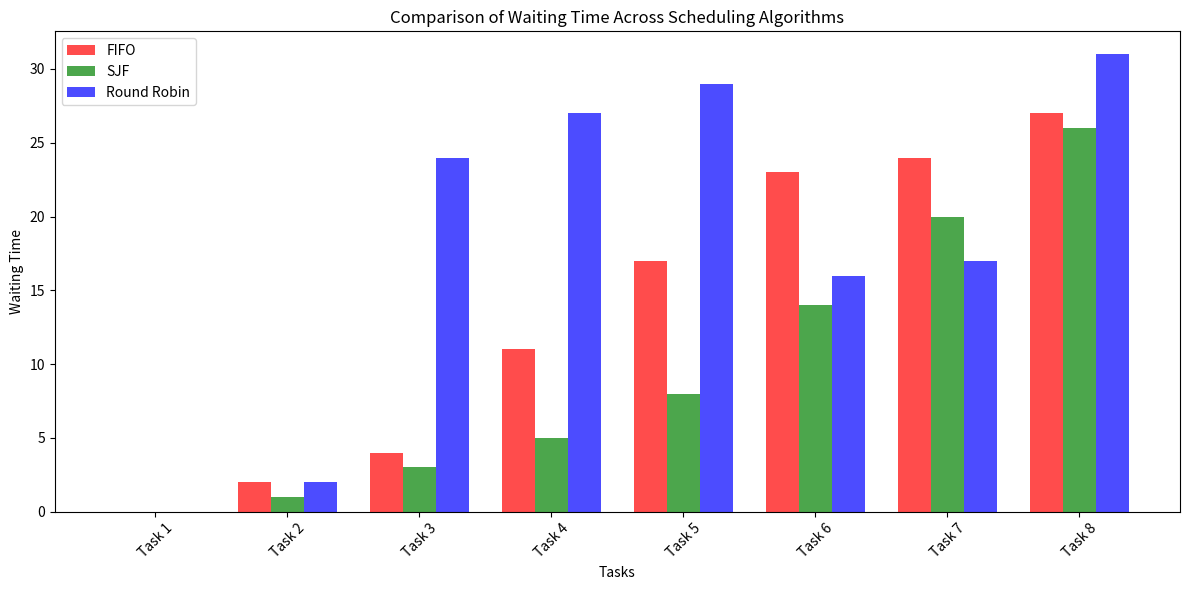
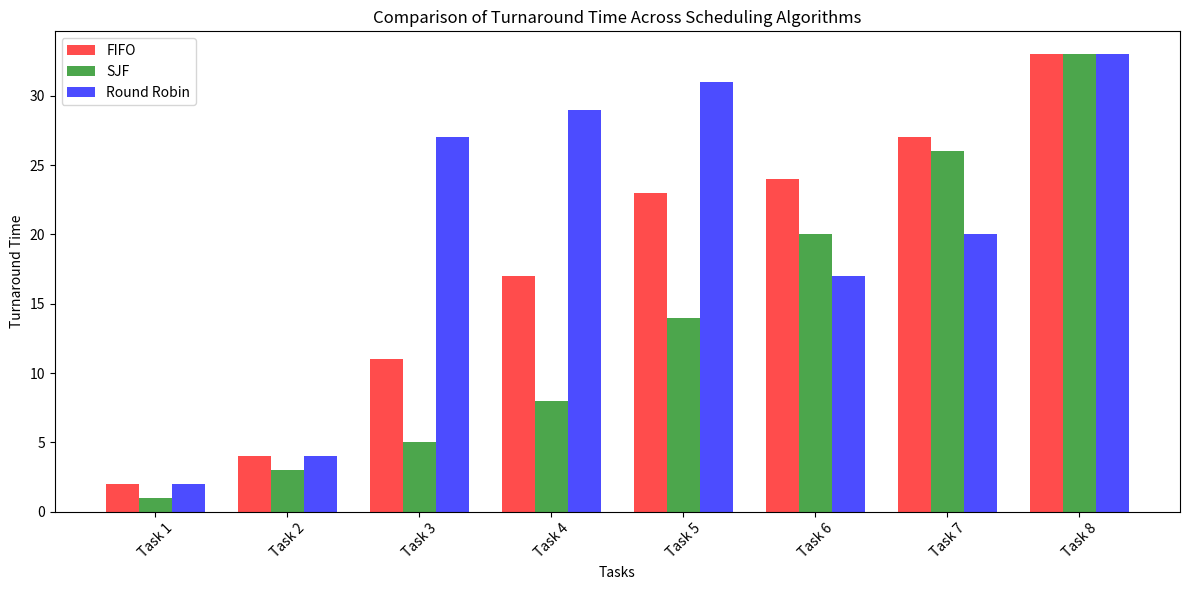
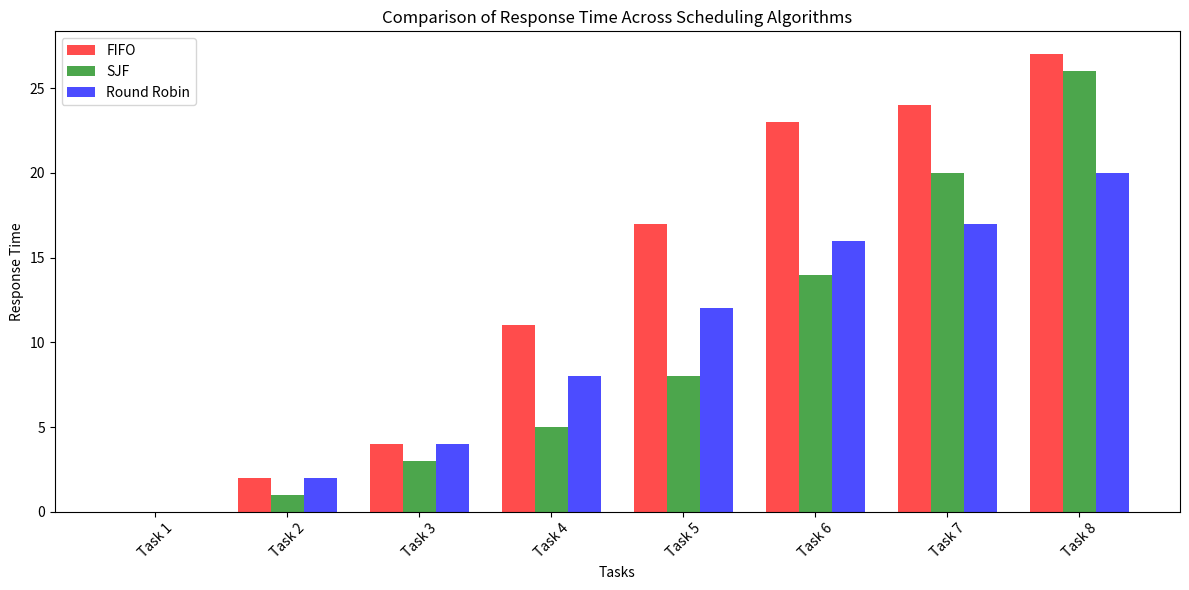

Write the Python code that produced these figures, in order.
# -*- coding: utf-8 -*-
"""cse4300project.ipynb

Automatically generated by Colab.

Original file is located at
    https://colab.research.google.com/drive/1UJiRI8k6v9bDfbHL3uqkS7T50dnLgFro
"""

import matplotlib.pyplot as plt
import pandas as pd
import random

################################################################################
############################# Task Data Generator  #############################
################################################################################
# FUNCTION: generate_tasks
# Purpose:
# Generates a list of tasks, each with a random duration, to simulate workload in
# scheduling algorithms.
#
# Inputs:
# - num_tasks: Integer representing the number of tasks to generate.
#
# Outputs:
# - A list of tuples, where each tuple contains:
#   - task_name: String representing the name of the task (e.g., "Task 1").
#   - duration: Integer representing the task duration, randomly chosen
#               between 1 and 10 units.
#
# Logic:
# 1. Initialize an empty list `tasks`.
# 2. Use a loop to generate `num_tasks`:
#    - For each iteration, create a task name (e.g., "Task 1") and a random duration.
# 3. Append each task as a tuple `(task_name, duration)` to the `tasks` list.
# 4. Return the list of generated tasks.
def generate_tasks(num_tasks):
    """Generate a list of tasks with random durations."""
    tasks = []
    for i in range(num_tasks):
        task_name = f"Task {i + 1}"
        duration = random.randint(1, 10)  # Random duration between 1 and 10 units
        tasks.append((task_name, duration))
    return tasks





################################################################################
############################### FIFO Scheduling  ###############################
################################################################################
# FUNCTION: fifo_scheduling
# Purpose:
# Implements First-In-First-Out (FIFO) scheduling, where tasks are executed
# in the order they arrive.
#
# Inputs:
# - tasks: List of tuples, where each tuple contains a task name and its duration.
#
# Outputs:
# - A list of tuples for each task, containing:
#   - Task name.
#   - Duration.
#   - Waiting time: Time a task waits before execution.
#   - Turnaround time: Time from arrival to completion.
#   - Response time: Time from arrival to first execution.
#
# Logic:
# 1. Start with `current_time = 0`.
# 2. For each task in the input list:
#    - Calculate `start_time` as `current_time`.
#    - Calculate `waiting_time` as `start_time` (since arrival is assumed at 0).
#    - Compute `turnaround_time` as `waiting_time + duration`.
#    - Set `response_time` equal to `waiting_time` (response is immediate for FIFO).
#    - Update `current_time` by adding the task duration.
# 3. Append the computed metrics to the results list.
# 4. Return the results.
def fifo_scheduling(tasks):
    """Perform FIFO scheduling and calculate metrics."""
    current_time = 0
    results = []
    for task_name, duration in tasks:
        start_time = current_time
        waiting_time = start_time
        turnaround_time = waiting_time + duration
        response_time = waiting_time
        current_time += duration
        results.append((task_name, duration, waiting_time, turnaround_time, response_time))
    return results





################################################################################
############################### SJF Scheduling  ################################
################################################################################
# FUNCTION: sjf_scheduling
# Purpose:
# Implements Shortest Job First (SJF) scheduling, which prioritizes tasks with
# shorter durations.
#
# Inputs:
# - tasks: List of tuples, where each tuple contains a task name and its duration.
#
# Outputs:
# - Same format as fifo_scheduling: A list of tuples for each task, containing
#   task name, duration, waiting time, turnaround time, and response time.
#
# Logic:
# 1. Sort the tasks by duration in ascending order.
# 2. Pass the sorted tasks to the `fifo_scheduling` function to compute metrics.
# 3. Return the results.
def sjf_scheduling(tasks):
    """Perform SJF scheduling and calculate metrics."""
    sorted_tasks = sorted(tasks, key=lambda x: x[1])  # Sort by task duration
    return fifo_scheduling(sorted_tasks)





################################################################################
########################### Round Robin Scheduling  ############################
################################################################################
# FUNCTION: round_robin_scheduling
# Purpose:
# Implements Round Robin (RR) scheduling, which allocates a fixed time slice
# (`time_quantum`) to each task in a cyclic order.
#
# Inputs:
# - tasks: List of tuples, where each tuple contains a task name and its duration.
# - time_quantum: Integer representing the maximum time allocated per task
#                 execution in a single round.
#
# Outputs:
# - Same format as fifo_scheduling: A list of tuples for each task, containing
#   task name, duration, waiting time, turnaround time, and response time.
#
# Logic:
# 1. Initialize a queue where each task is represented as
#    `(task_name, remaining_time, arrival_time)`.
# 2. Track `current_time` and initialize dictionaries for waiting times,
#    turnaround times, and response times.
# 3. While the queue is not empty:
#    - Pop the first task and compute `executed_time` as the smaller of
#      `remaining_time` and `time_quantum`.
#    - Update `current_time` with `executed_time`.
#    - If the task is unfinished, requeue it with the updated remaining time
#      and arrival time.
#    - If the task finishes, record its turnaround time and mark it as finished.
#    - Update waiting times for all other tasks in the queue during this time slice.
# 4. Compile the results into the required format and return them.
def round_robin_scheduling(tasks, time_quantum):
    """Perform Round Robin scheduling and calculate metrics."""
    queue = [(task_name, duration, 0) for task_name, duration in tasks]  # Add an 'arrival_time' (always 0 here)
    current_time = 0
    results = []
    waiting_times = {task[0]: 0 for task in tasks}
    turnaround_times = {task[0]: 0 for task in tasks}
    response_times = {}
    finished_tasks = set()

    while queue:
        task_name, remaining_time, arrival_time = queue.pop(0)

        if task_name not in response_times:  # First response time for this task
            response_times[task_name] = current_time - arrival_time

        executed_time = min(remaining_time, time_quantum)
        current_time += executed_time

        if remaining_time - executed_time > 0:  # Task not finished, requeue
            queue.append((task_name, remaining_time - executed_time, current_time))
        else:  # Task finished
            turnaround_times[task_name] = current_time
            finished_tasks.add(task_name)

        # Update waiting times for other tasks in the queue
        for queued_task in queue:
            if queued_task[0] not in finished_tasks:
                waiting_times[queued_task[0]] += executed_time

    # Compile results
    for task_name, duration in tasks:
        results.append((
            task_name,
            duration,
            waiting_times[task_name],
            turnaround_times[task_name],
            response_times[task_name]
        ))
    return results





################################################################################
########################### Visualization Function  ############################
################################################################################
# FUNCTION: visualize_scheduling
# Purpose:
# Generates bar charts to visually compare the scheduling metrics across FIFO,
# SJF, and RR algorithms.
#
# Inputs:
# - results_fifo, results_sjf, results_rr: Results of the scheduling algorithms
#   in a list format.
# - output_file: File prefix for saving the generated plots.
#
# Outputs:
# - Saves grouped bar plots for each metric as PNG files.
#
# Logic:
# 1. Convert results into pandas DataFrames for easier processing.
# 2. Define metrics (Waiting Time, Turnaround Time, Response Time) to visualize.
# 3. For each metric:
#    - Create grouped bar charts for FIFO, SJF, and RR results.
#    - Format and label the chart appropriately.
#    - Save the plot as a PNG file with the metric name in the filename.
def visualize_scheduling(results_fifo, results_sjf, results_rr, output_file):
    """Create grouped bar plots for scheduling metrics with specified colors."""
    metrics = ["Waiting Time", "Turnaround Time", "Response Time"]

    # Convert results to DataFrames
    df_fifo = pd.DataFrame(results_fifo, columns=["Task", "Duration", "Waiting Time", "Turnaround Time", "Response Time"])
    df_sjf = pd.DataFrame(results_sjf, columns=["Task", "Duration", "Waiting Time", "Turnaround Time", "Response Time"])
    df_rr = pd.DataFrame(results_rr, columns=["Task", "Duration", "Waiting Time", "Turnaround Time", "Response Time"])

    task_labels = df_fifo["Task"]
    x = range(len(task_labels))  # X-axis positions for tasks
    bar_width = 0.25  # Width of each bar

    for metric in metrics:
        plt.figure(figsize=(12, 6))

        # Create bars with offsets for grouping
        plt.bar([pos - bar_width for pos in x], df_fifo[metric], width=bar_width, label="FIFO", color='red', alpha=0.7)
        plt.bar(x, df_sjf[metric], width=bar_width, label="SJF", color='green', alpha=0.7)
        plt.bar([pos + bar_width for pos in x], df_rr[metric], width=bar_width, label="Round Robin", color='blue', alpha=0.7)

        # Formatting
        plt.xlabel("Tasks")
        plt.ylabel(metric)
        plt.title(f"Comparison of {metric} Across Scheduling Algorithms")
        plt.xticks(x, task_labels, rotation=45)
        plt.legend()
        plt.tight_layout()
        plt.savefig(f"{output_file}_{metric.replace(' ', '_').lower()}.png")
        #plt.close()
        plt.show()




################################################################################
############################ Save Results to File  #############################
################################################################################
# FUNCTION: save_results_to_file
# Purpose:
# Writes the scheduling results into a text file for record-keeping or further analysis.
#
# Inputs:
# - results_fifo, results_sjf, results_rr: Results of the scheduling algorithms
#   in a list format.
# - output_file: Filename for saving the results.
#
# Outputs:
# - Saves a text file with a tabular representation of results for each scheduling algorithm.
#
# Logic:
# 1. Open the specified file for writing.
# 2. Write headers and results for each scheduling algorithm (FIFO, SJF, RR).
# 3. Format the output with tabs and line breaks for readability.
def save_results_to_file(results_fifo, results_sjf, results_rr, output_file):
    """Save scheduling results to a text file."""
    with open(output_file, "w") as file:
        file.write("FIFO Scheduling Results:\n")
        file.write("Task\tDuration\tWaiting Time\tTurnaround Time\tResponse Time\n")
        for row in results_fifo:
            file.write("\t".join(map(str, row)) + "\n")

        file.write("\nSJF Scheduling Results:\n")
        file.write("Task\tDuration\tWaiting Time\tTurnaround Time\tResponse Time\n")
        for row in results_sjf:
            file.write("\t".join(map(str, row)) + "\n")

        file.write("\nRound Robin Scheduling Results:\n")
        file.write("Task\tDuration\tWaiting Time\tTurnaround Time\tResponse Time\n")
        for row in results_rr:
            file.write("\t".join(map(str, row)) + "\n")





################################################################################
################################ Main Function #################################
################################################################################
# FUNCTION: main
# Purpose:
# Coordinates task generation, scheduling, visualization, and result saving.
#
# Inputs:
# - Hardcoded values for the number of tasks (`num_tasks`) and Round Robin
#   time quantum (`time_quantum`).
#
# Outputs:
# - Scheduling results saved to a text file.
# - Visualization plots saved as PNG files.
#
# Logic:
# 1. Generate tasks using `generate_tasks`.
# 2. Execute FIFO, SJF, and RR scheduling on the tasks.
# 3. Save the scheduling results to a file using `save_results_to_file`.
# 4. Visualize scheduling metrics using `visualize_scheduling`.
# 5. Print the status of saved results and visuals.
def main():
    num_tasks = 8  # Number of tasks
    time_quantum = 4  # Time quantum for Round Robin
    tasks = generate_tasks(num_tasks)

    # Perform Scheduling
    results_fifo = fifo_scheduling(tasks)
    results_sjf = sjf_scheduling(tasks)
    results_rr = round_robin_scheduling(tasks, time_quantum)

    # Output Files
    output_text_file = "scheduling_results.txt"
    output_visuals_file_prefix = "scheduling_visuals"

    # Save and Visualize
    save_results_to_file(results_fifo, results_sjf, results_rr, output_text_file)
    visualize_scheduling(results_fifo, results_sjf, results_rr, output_visuals_file_prefix)

    print(f"Results saved to {output_text_file}.")
    print(f"Visuals saved as {output_visuals_file_prefix}_<metric>.png.")








if __name__ == "__main__":
    main()
